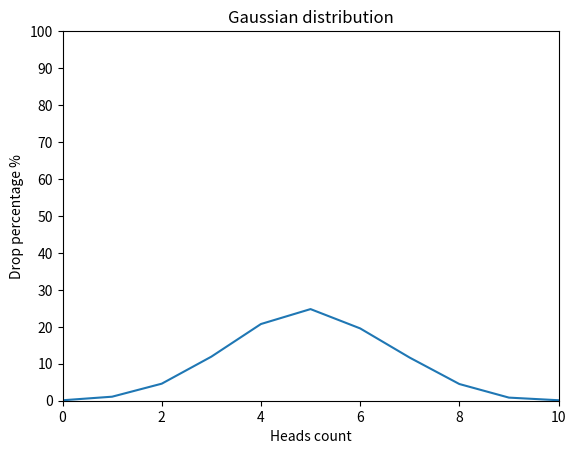

This figure's Python source:
import random
from matplotlib import pyplot
from numpy import array, arange


def flip_coin() -> dict:
    cases_list = []

    for _ in range(10000):
        value = 0

        for _ in range(10):
            value += random.randint(0, 1)

        cases_list.append(value)

    results = {count: cases_list.count(count) / 100 for count in range(11)}

    return results


def draw_gaussian_distribution_graph(data: dict) -> None:
    x_array = array(list(data.keys()))
    y_array = array(list(data.values())).astype(float)

    pyplot.plot(x_array, y_array)

    pyplot.title("Gaussian distribution")
    pyplot.xlabel("Heads count")
    pyplot.ylabel("Drop percentage %")

    pyplot.xlim(0, 10)
    pyplot.ylim(0, 100)

    pyplot.yticks(arange(0, 101, 10))

    pyplot.show()


if __name__ == "__main__":
    draw_gaussian_distribution_graph(flip_coin())
